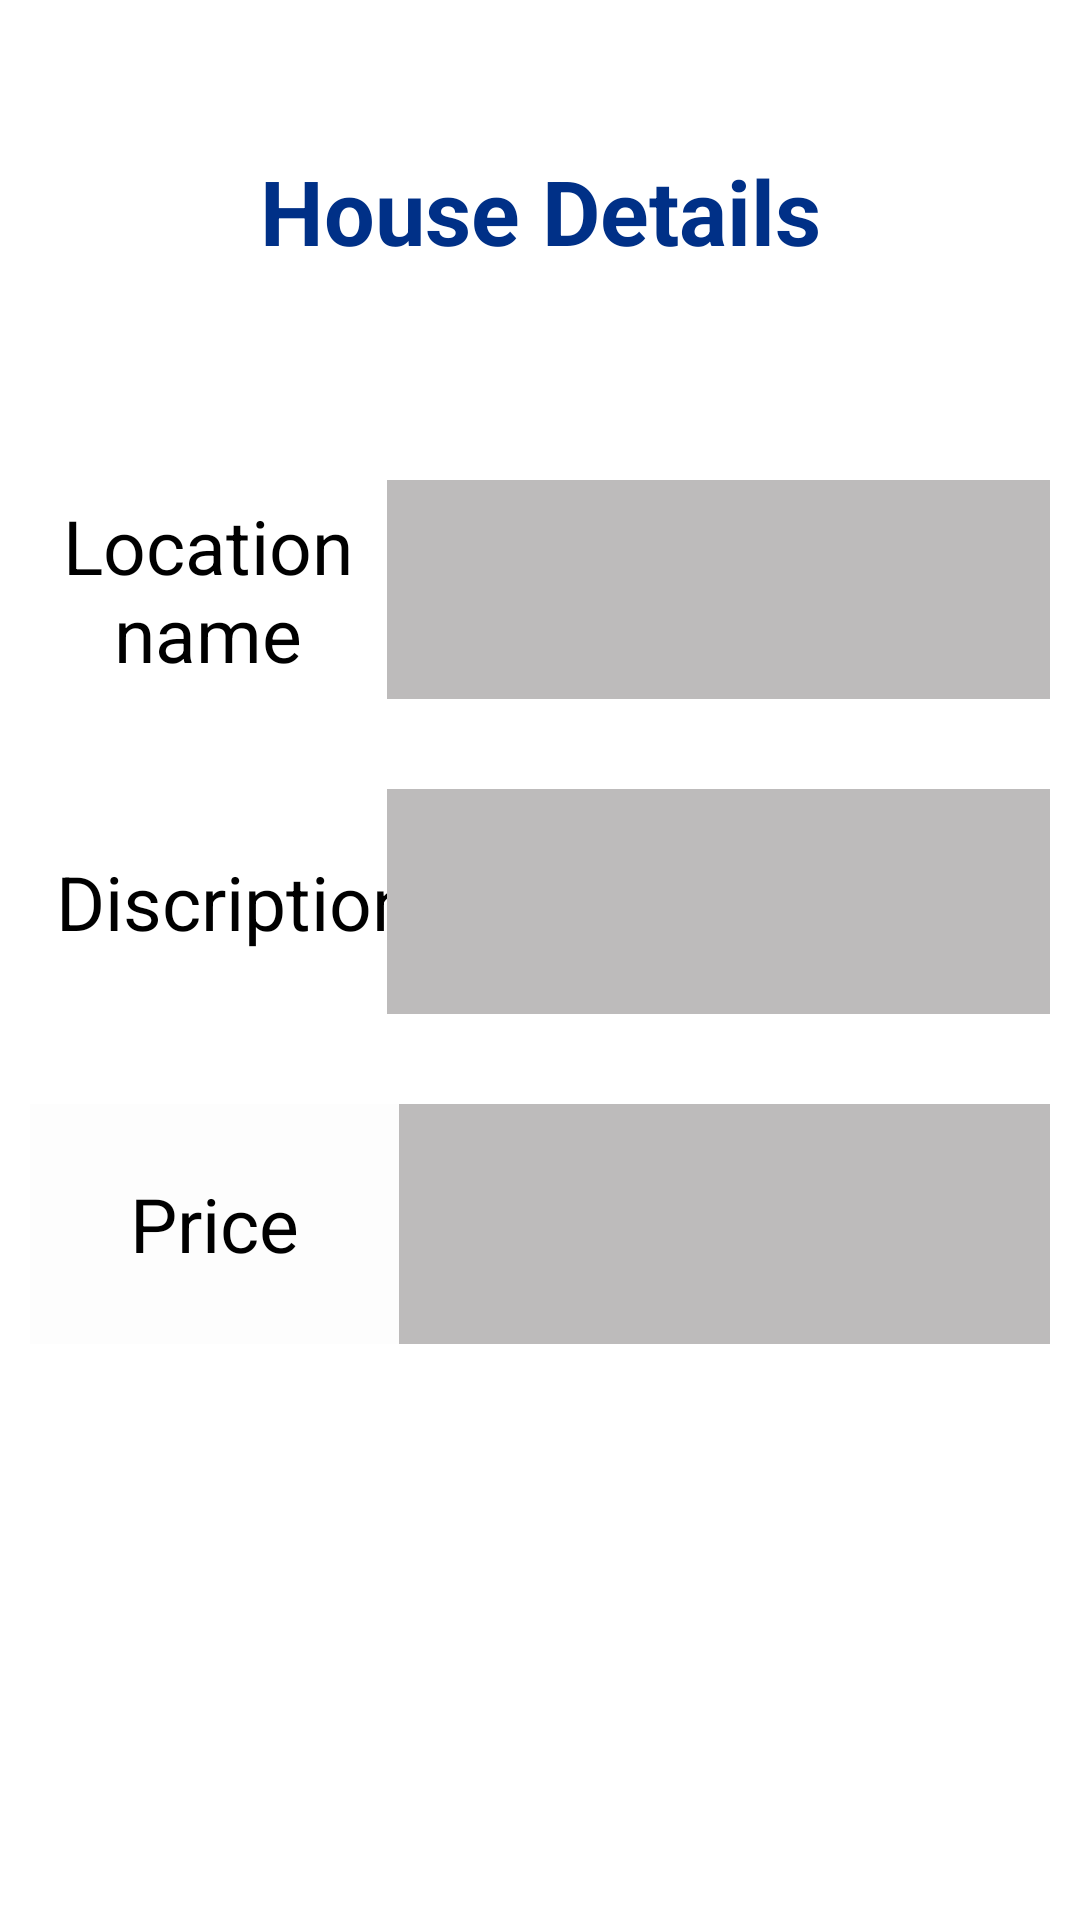

Android layout source for this screen:
<!-- AndroidManifest.xml: application theme Theme.SampalProject01 -->
<!-- res/layout/activity_employee_details.xml -->
<?xml version="1.0" encoding="utf-8"?>
<androidx.constraintlayout.widget.ConstraintLayout xmlns:android="http://schemas.android.com/apk/res/android"
    xmlns:app="http://schemas.android.com/apk/res-auto"
    xmlns:tools="http://schemas.android.com/tools"
    android:layout_width="match_parent"
    android:layout_height="match_parent"
    tools:context=".Activity.EmployeeDetailsActivity">

    <TextView
        android:id="@+id/textView6"
        android:layout_width="wrap_content"
        android:layout_height="wrap_content"
        android:layout_marginTop="50dp"
        android:text="House Details"
        android:textAlignment="center"
        android:textSize="30dp"
        android:textColor="#003087"
        android:textStyle="bold"
        app:layout_constraintEnd_toEndOf="parent"
        app:layout_constraintStart_toStartOf="parent"
        app:layout_constraintTop_toTopOf="parent" />

    <Button
        android:id="@+id/btnUpdate"
        android:layout_width="wrap_content"
        android:layout_height="wrap_content"
        android:layout_marginTop="200dp"
        android:backgroundTint="#003087"
        android:text="Update"
        app:layout_constraintEnd_toStartOf="@+id/btnDelete"
        app:layout_constraintHorizontal_bias="0.5"
        app:layout_constraintStart_toStartOf="parent"
        app:layout_constraintTop_toBottomOf="@id/linearLayout" />

    <Button
        android:id="@+id/btnDelete"
        android:layout_width="wrap_content"
        android:layout_height="wrap_content"
        android:layout_marginTop="200dp"
        android:backgroundTint="#E30A0A"
        android:text="Delete"
        app:layout_constraintEnd_toEndOf="parent"
        app:layout_constraintHorizontal_bias="0.5"
        app:layout_constraintStart_toEndOf="@+id/btnUpdate"
        app:layout_constraintTop_toBottomOf="@id/linearLayout" />

    <LinearLayout
        android:id="@+id/linearLayout"
        android:layout_width="match_parent"
        android:layout_height="wrap_content"
        android:layout_marginTop="70dp"
        android:orientation="vertical"
        app:layout_constraintEnd_toEndOf="parent"
        app:layout_constraintStart_toStartOf="parent"
        app:layout_constraintTop_toTopOf="parent">


        <LinearLayout
            android:id="@+id/id_lin"
            android:layout_width="match_parent"
            android:layout_height="30dp"
            android:layout_marginLeft="10dp"
            android:layout_marginTop="20dp"
            android:layout_marginRight="10dp"
            android:orientation="horizontal"
            android:weightSum="2"
            android:visibility="invisible"

            >

            <LinearLayout
                android:layout_width="0dp"
                android:layout_height="match_parent"
                android:layout_weight="0.6"
                android:background="@color/divider_grey">

                <TextView
                    android:layout_width="match_parent"
                    android:layout_height="wrap_content"
                    android:layout_gravity="center"
                    android:gravity="center"
                    android:text="Emp id"
                    android:textColor="@color/black"
                    android:textSize="15sp" />

            </LinearLayout>

            <LinearLayout
                android:layout_width="0dp"
                android:layout_height="match_parent"
                android:layout_weight="1.4">

                <TextView
                    android:id="@+id/tvEmpId"
                    android:layout_width="match_parent"
                    android:layout_height="wrap_content"
                    android:layout_gravity="center"
                    android:gravity="center"
                    android:text=""
                    android:textColor="@color/black"
                    android:textSize="15sp"

                    />

            </LinearLayout>


        </LinearLayout>


        <LinearLayout
            android:id="@+id/contact_lin"
            android:layout_width="match_parent"
            android:layout_height="73dp"
            android:layout_marginLeft="10dp"
            android:layout_marginTop="40dp"
            android:layout_marginRight="10dp"
            android:background="#61514E4E"
            android:orientation="horizontal"
            android:weightSum="2">

            <LinearLayout
                android:layout_width="0dp"
                android:layout_height="match_parent"
                android:layout_weight="0.7"
                android:background="#FFFFFF">

                <TextView
                    android:layout_width="match_parent"
                    android:layout_height="wrap_content"
                    android:layout_gravity="center"
                    android:gravity="center"
                    android:text="Location name"
                    android:textColor="@color/black"
                    android:textSize="25sp" />

            </LinearLayout>

            <LinearLayout
                android:layout_width="0dp"
                android:layout_height="match_parent"
                android:layout_weight="1.4">

                <TextView
                    android:id="@+id/tvEmpName"
                    android:layout_width="match_parent"
                    android:layout_height="wrap_content"
                    android:layout_gravity="center"
                    android:gravity="center"
                    android:text=""
                    android:textColor="@color/black"
                    android:textSize="15sp"

                    />

            </LinearLayout>


        </LinearLayout>

        <LinearLayout

            android:layout_width="match_parent"
            android:layout_height="75dp"
            android:layout_marginLeft="10dp"
            android:layout_marginTop="30dp"
            android:layout_marginRight="10dp"
            android:background="#61514E4E"

            android:orientation="horizontal"
            android:weightSum="2">

            <LinearLayout
                android:layout_width="0dp"
                android:layout_height="match_parent"
                android:layout_weight="0.7"
                android:background="#FFFFFF">

                <TextView
                    android:layout_width="136dp"
                    android:layout_height="match_parent"
                    android:layout_gravity="center"
                    android:gravity="center"
                    android:text="Discription"
                    android:textColor="@color/black"
                    android:textSize="25sp"


                    />

            </LinearLayout>

            <LinearLayout
                android:layout_width="0dp"
                android:layout_height="match_parent"
                android:layout_weight="1.4">

                <TextView
                    android:id="@+id/tvEmpDis"
                    android:layout_width="match_parent"
                    android:layout_height="wrap_content"
                    android:layout_gravity="center"
                    android:gravity="center"
                    android:text=""
                    android:textColor="@color/black"
                    android:textSize="15sp"

                    />

            </LinearLayout>


        </LinearLayout>


        <LinearLayout

            android:layout_width="match_parent"
            android:layout_height="80dp"
            android:layout_marginLeft="10dp"
            android:layout_marginTop="30dp"
            android:layout_marginRight="10dp"
            android:background="#61514E4E"

            android:orientation="horizontal"
            android:weightSum="2">

            <LinearLayout
                android:layout_width="30dp"
                android:layout_height="match_parent"
                android:layout_weight="0.6"
                android:background="#FDFDFD">

                <TextView
                    android:layout_width="match_parent"
                    android:layout_height="wrap_content"
                    android:layout_gravity="center"

                    android:gravity="center"
                    android:text="Price"
                    android:textColor="@color/black"
                    android:textSize="25sp"


                    />

            </LinearLayout>

            <LinearLayout
                android:layout_width="0dp"
                android:layout_height="match_parent"
                android:layout_weight="1.4">

                <TextView
                    android:id="@+id/tvEmpPrice"
                    android:layout_width="match_parent"
                    android:layout_height="wrap_content"
                    android:layout_gravity="center"
                    android:gravity="center"
                    android:text=""
                    android:textColor="@color/black"
                    android:textSize="15sp"

                    />

            </LinearLayout>


        </LinearLayout>


    </LinearLayout>

</androidx.constraintlayout.widget.ConstraintLayout>
<!-- resources referenced by this layout -->
<resources>
  <color name="black">#FF000000</color>
  <color name="divider_grey">#FF808080</color>
  <style name="Theme.SampalProject01" parent="Theme.MaterialComponents.DayNight.DarkActionBar">
          
          <item name="colorPrimary">@color/purple_500</item>
          <item name="colorPrimaryVariant">@color/purple_700</item>
          <item name="colorOnPrimary">@color/white</item>
          
          <item name="colorSecondary">@color/teal_200</item>
          <item name="colorSecondaryVariant">@color/teal_700</item>
          <item name="colorOnSecondary">@color/black</item>
          
          <item name="android:statusBarColor">?attr/colorPrimaryVariant</item>
          
      </style>
  <color name="purple_500">#FF6200EE</color>
  <color name="purple_700">#FF3700B3</color>
  <color name="white">#FFFFFFFF</color>
  <color name="teal_200">#FF03DAC5</color>
  <color name="teal_700">#FF018786</color>
</resources>
